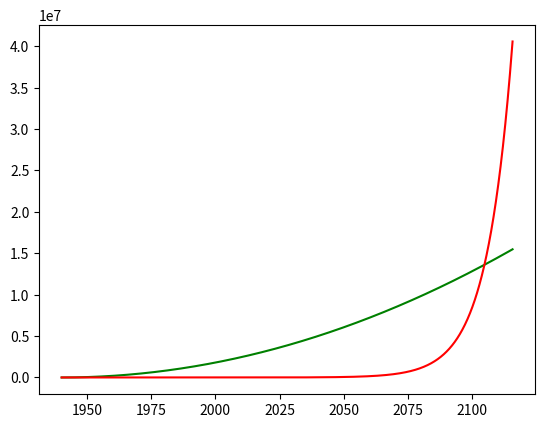

Write Python code to recreate this figure.
import matplotlib.pyplot as plt
import numpy as np


start_t = 1940     # years
end_t = 2116       # years
delta_t = 1/12     # years
t = np.arange(start_t, end_t, delta_t)

# Given an i index into one of our stocks, return the corresponding real-world
# time.
def itot(i):
    return (i * delta_t) + start_t

# Given a real-world time, return the corresponding index into our stocks.
def ttoi(t):
    return int((t - start_t) / delta_t)


# Parameters of the simulation.
aggressiveness = 1000   # (abd/year)/year
bloodthirstiness = .1   # (vampires/year)/vampire


# The "stock" for alien abductees. The value of A for any index i is the
# total number of people aboard spaceships at that time.
A = np.zeros(len(t))    # abductees
A[0] = 0    # initial condition: no abductions at the start

# The "stock" for vampires. The value of V for any index i is the total number
# of vampires at that time.
V = np.zeros(len(t))    # vampires
V[0] = 1    # initial condition: one lonely vampire at the start

for i in range(1,len(t)):

    # Compute the values of the flows.
    abductions = aggressiveness * (itot(i) - start_t)  # abd/year
    bitings = bloodthirstiness * V[i-1]    # vamps/year

    # Compute the primes.
    A_prime = abductions
    V_prime = bitings

    # Compute the next stock values.
    A[i] = A[i-1] + A_prime * delta_t
    V[i] = V[i-1] + V_prime * delta_t


fig, ax = plt.subplots()
ax.plot(t, A, color="green")
ax.plot(t, V, color="red")

